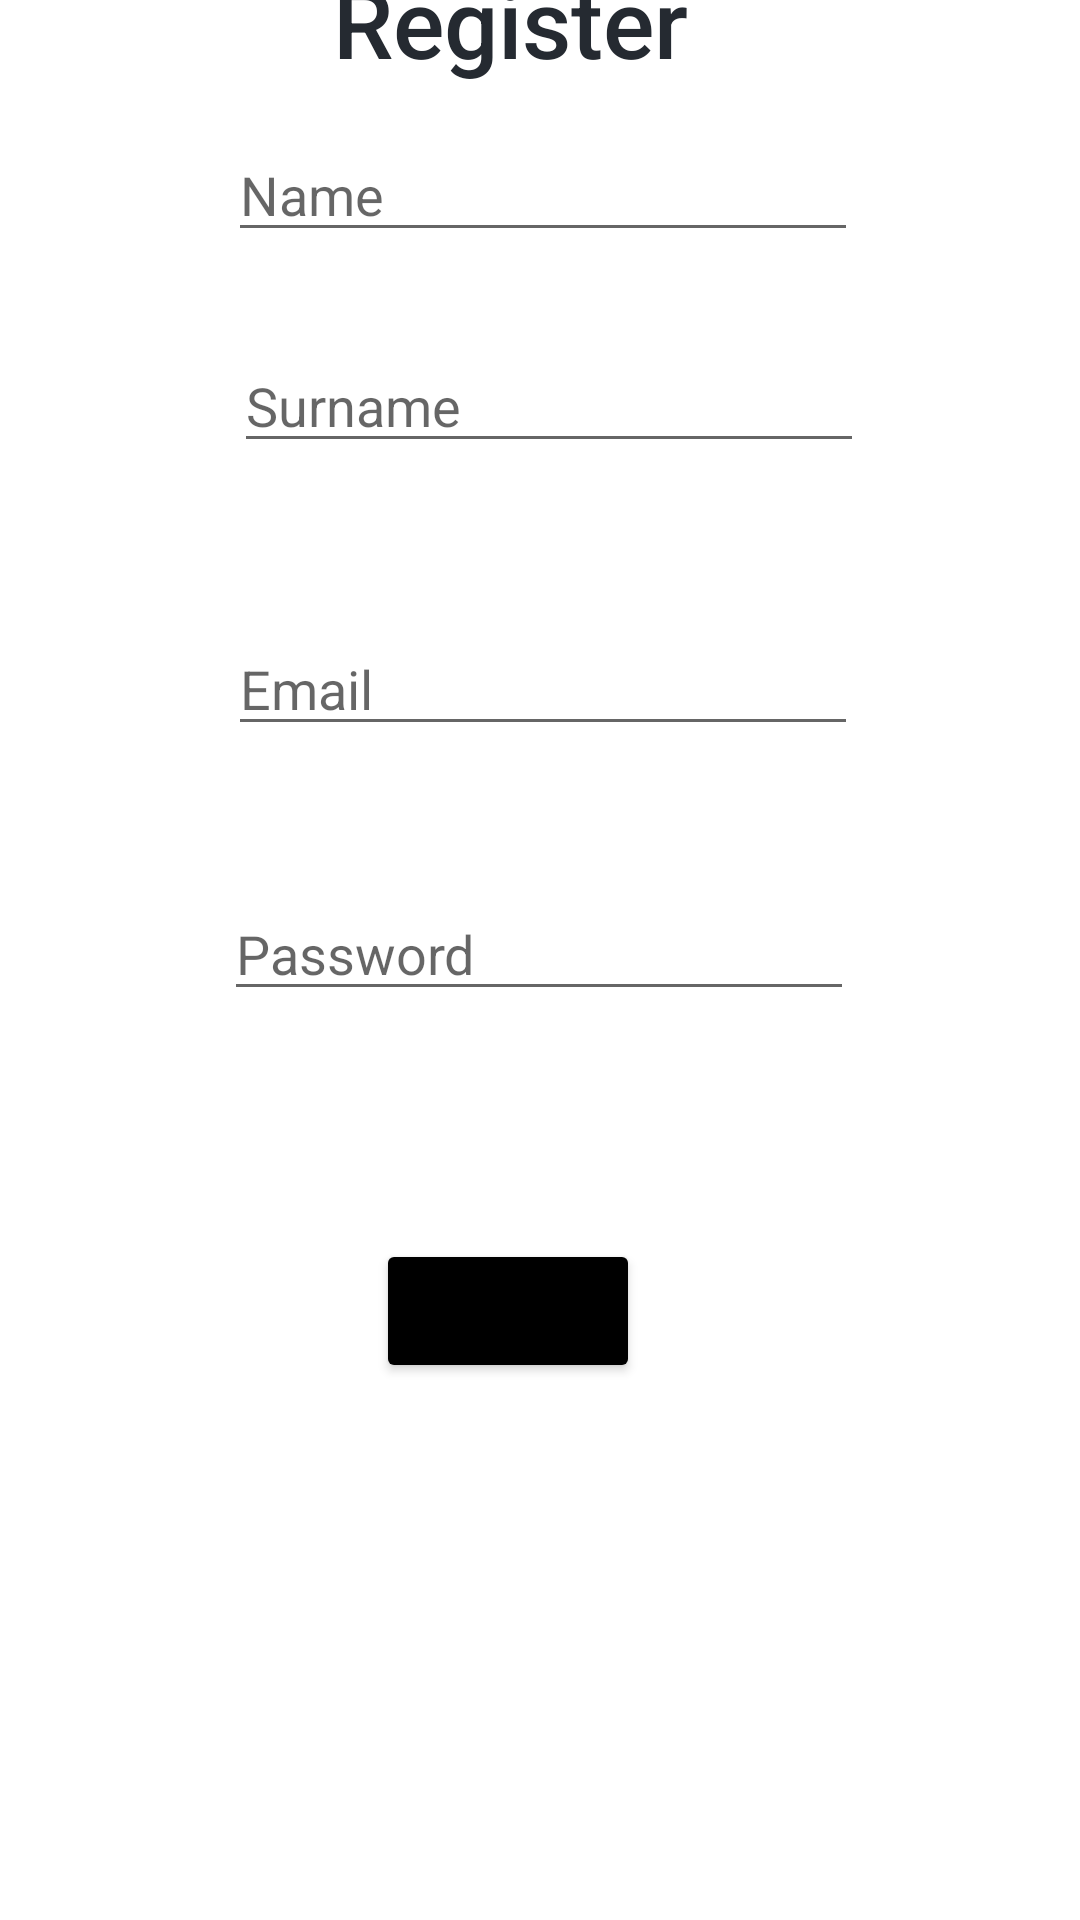

The Android layout XML behind this screen, and the referenced resources:
<!-- AndroidManifest.xml: application theme Theme.TaskMaster -->
<!-- res/layout/fragment_register.xml -->
<?xml version="1.0" encoding="utf-8"?>
<androidx.constraintlayout.widget.ConstraintLayout xmlns:android="http://schemas.android.com/apk/res/android"
    xmlns:app="http://schemas.android.com/apk/res-auto"
    xmlns:tools="http://schemas.android.com/tools"
    android:layout_width="match_parent"
    android:layout_height="match_parent">


    <EditText
        android:id="@+id/name"
        android:layout_width="wrap_content"
        android:layout_height="wrap_content"
        android:layout_marginStart="102dp"
        android:layout_marginEnd="100dp"
        android:layout_marginBottom="29dp"
        android:ems="10"
        android:inputType="text"
        android:hint="Name"
        app:layout_constraintBottom_toTopOf="@+id/surname"
        app:layout_constraintEnd_toEndOf="parent"
        app:layout_constraintStart_toStartOf="parent" />

    <EditText
        android:id="@+id/surname"
        android:layout_width="wrap_content"
        android:layout_height="wrap_content"
        android:layout_marginStart="104dp"
        android:layout_marginEnd="98dp"
        android:layout_marginBottom="53dp"
        android:ems="10"
        android:inputType="text"
        android:hint="Surname"
        app:layout_constraintBottom_toTopOf="@+id/emailAddress"
        app:layout_constraintEnd_toEndOf="parent"
        app:layout_constraintStart_toStartOf="parent" />

    <EditText
        android:id="@+id/emailAddress"
        android:layout_width="wrap_content"
        android:layout_height="wrap_content"
        android:layout_marginStart="102dp"
        android:layout_marginEnd="100dp"
        android:layout_marginBottom="31dp"
        android:ems="10"
        android:hint="Email"
        android:inputType="textEmailAddress"
        app:layout_constraintBottom_toTopOf="@+id/surname"
        app:layout_constraintEnd_toEndOf="parent"
        app:layout_constraintStart_toStartOf="parent" />

    <EditText
        android:id="@+id/passwordRegister"
        android:layout_width="wrap_content"
        android:layout_height="wrap_content"
        android:layout_marginStart="100dp"
        android:layout_marginTop="47dp"
        android:layout_marginEnd="101dp"
        android:layout_marginBottom="38dp"
        android:ems="10"
        android:inputType="textPassword"
        android:hint="Password"
        app:layout_constraintBottom_toTopOf="@+id/btnRegister"
        app:layout_constraintEnd_toEndOf="parent"
        app:layout_constraintStart_toStartOf="parent"
        app:layout_constraintTop_toBottomOf="@+id/emailAddress" />

    <Button
        android:id="@+id/btnRegister"
        android:layout_width="wrap_content"
        android:layout_height="wrap_content"
        android:layout_marginStart="174dp"
        android:layout_marginTop="38dp"
        android:layout_marginEnd="158dp"
        android:layout_marginBottom="179dp"
        android:backgroundTint="@color/black"
        android:text="Register"
        app:layout_constraintBottom_toBottomOf="parent"
        app:layout_constraintEnd_toEndOf="parent"
        app:layout_constraintHorizontal_bias="0.814"
        app:layout_constraintStart_toStartOf="parent"
        app:layout_constraintTop_toBottomOf="@+id/passwordRegister"
        app:layout_constraintVertical_bias="1.0" />

    <TextView
        android:id="@+id/textView2"
        android:layout_width="wrap_content"
        android:layout_height="wrap_content"
        android:layout_marginStart="170dp"
        android:layout_marginTop="44dp"
        android:layout_marginEnd="190dp"
        android:layout_marginBottom="73dp"
        android:fontFamily="sans-serif-medium"
        android:text="Register"
        android:textColor="#252A31"
        android:textSize="32sp"
        app:layout_constraintBottom_toTopOf="@+id/name"
        app:layout_constraintEnd_toEndOf="parent"
        app:layout_constraintStart_toStartOf="parent"
        app:layout_constraintTop_toTopOf="parent" />
</androidx.constraintlayout.widget.ConstraintLayout>
<!-- resources referenced by this layout -->
<resources>
  <color name="black">#FF000000</color>
  <style name="Theme.TaskMaster" parent="Theme.MaterialComponents.DayNight.NoActionBar">
          
          <item name="colorPrimary">@color/purple_500</item>
          <item name="colorPrimaryVariant">@color/purple_700</item>
          <item name="colorOnPrimary">@color/white</item>
          
          <item name="colorSecondary">@color/teal_200</item>
          <item name="colorSecondaryVariant">@color/teal_700</item>
          <item name="colorOnSecondary">@color/black</item>
          
          <item name="android:statusBarColor">?attr/colorPrimaryVariant</item>
          
      </style>
  <color name="purple_500">#FF6200EE</color>
  <color name="purple_700">#FF3700B3</color>
  <color name="white">#FFFFFFFF</color>
  <color name="teal_200">#FF03DAC5</color>
  <color name="teal_700">#FF018786</color>
</resources>
